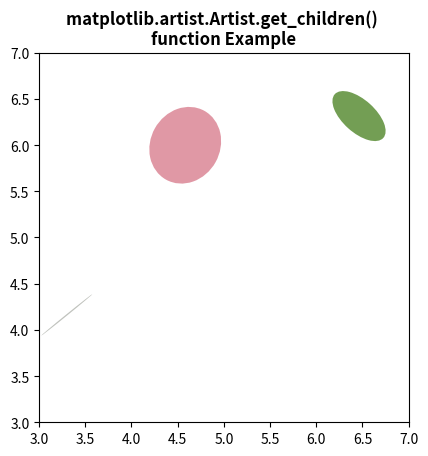

This figure's Python source:
# Implementation of matplotlib function
from matplotlib.artist import Artist
import matplotlib.pyplot as plt
import numpy as np
from matplotlib.patches import Ellipse

NUM = 20

ells = [Ellipse(xy=np.random.rand(2) * 10,
                width=np.random.rand(),
                height=np.random.rand(),
                angle=np.random.rand() * 360)
        for i in range(NUM)]

fig, ax = plt.subplots(subplot_kw={'aspect': 'equal'})

print("List of the child Artists of this Artist \n")
for e in ells:
    ax.add_artist(e)
    e.set_clip_box(ax.bbox)
    e.set_alpha(np.random.rand())
    e.set_facecolor(np.random.rand(4))

print(*list(ax.get_children()), sep="\n")

ax.set_xlim(3, 7)
ax.set_ylim(3, 7)

plt.title("""matplotlib.artist.Artist.get_children() 
function Example""", fontweight="bold")

plt.show()
